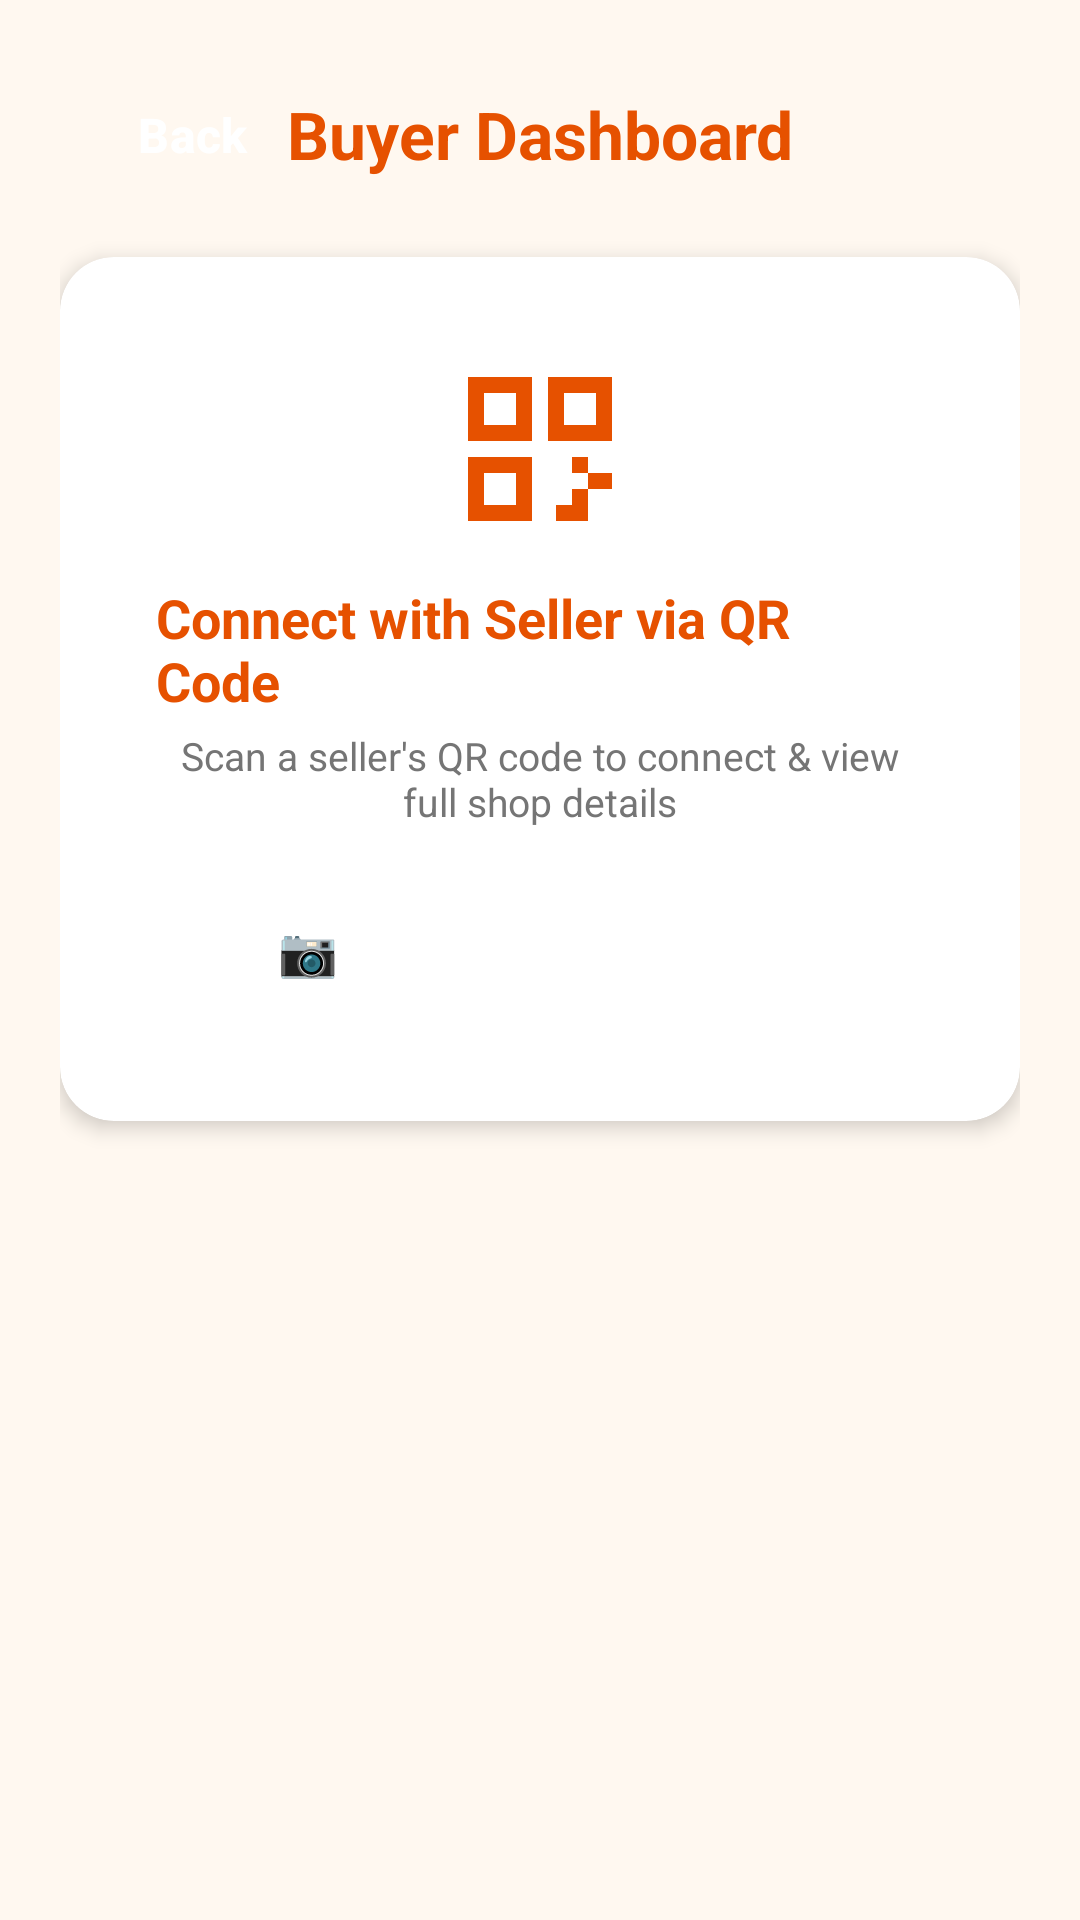

Produce the Android XML layout that renders to this screen, including the resource entries it uses.
<!-- AndroidManifest.xml: application theme Theme.MyFood -->
<!-- res/layout/activity_buyer_dashboard.xml -->
<?xml version="1.0" encoding="utf-8"?>
<ScrollView xmlns:android="http://schemas.android.com/apk/res/android"
    xmlns:app="http://schemas.android.com/apk/res-auto"
    xmlns:tools="http://schemas.android.com/tools"
    android:id="@+id/main"
    android:layout_width="match_parent"
    android:layout_height="match_parent"
    android:background="@color/bg_cream"
    android:fillViewport="true"
    tools:context=".BuyerDashboardActivity">

    <LinearLayout
        android:layout_width="match_parent"
        android:layout_height="wrap_content"
        android:orientation="vertical"
        android:padding="20dp"
        android:gravity="center_horizontal">

        
        <RelativeLayout
            android:layout_width="match_parent"
            android:layout_height="wrap_content"
            android:layout_marginBottom="16dp">

            <Button
                android:id="@+id/btnBuyerDashboardBack"
                style="@style/ModernButton"
                android:layout_width="wrap_content"
                android:layout_height="wrap_content"
                android:layout_alignParentStart="true"
                android:layout_centerVertical="true"
                android:text="Back"
                android:backgroundTint="#FF5722"
                android:textColor="#FFFFFF"/>

            <TextView
                android:layout_width="wrap_content"
                android:layout_height="wrap_content"
                android:layout_centerInParent="true"
                android:text="Buyer Dashboard"
                android:textSize="22sp"
                android:textStyle="bold"
                android:textColor="@color/primary_orange" />
        </RelativeLayout>

        
        <androidx.cardview.widget.CardView
            style="@style/ModernCard"
            android:layout_width="match_parent"
            android:layout_height="wrap_content"
            android:layout_marginBottom="20dp">

            <LinearLayout
                android:layout_width="match_parent"
                android:layout_height="wrap_content"
                android:orientation="vertical"
                android:gravity="center"
                android:padding="16dp">

                <ImageView
                    android:layout_width="64dp"
                    android:layout_height="64dp"
                    android:src="@drawable/ic_qr_code"
                    android:contentDescription="Scan QR Icon"
                    android:layout_marginBottom="12dp" />

                <TextView
                    android:layout_width="wrap_content"
                    android:layout_height="wrap_content"
                    android:text="Connect with Seller via QR Code"
                    android:textSize="18sp"
                    android:textStyle="bold"
                    android:textColor="@color/primary_orange"
                    android:layout_marginBottom="4dp" />

                <TextView
                    android:layout_width="wrap_content"
                    android:layout_height="wrap_content"
                    android:text="Scan a seller's QR code to connect &amp; view full shop details"
                    android:textSize="13sp"
                    android:textColor="@color/text_muted"
                    android:gravity="center"
                    android:layout_marginBottom="16dp" />

                <Button
                    android:id="@+id/btnScanSellerQr"
                    style="@style/ModernButton"
                    android:layout_width="match_parent"
                    android:layout_height="wrap_content"
                    android:text="📷 Scan Seller QR Code"
                    android:backgroundTint="@color/seller_green"
                    android:textColor="#FFFFFF" />

            </LinearLayout>
        </androidx.cardview.widget.CardView>

        
        <androidx.cardview.widget.CardView
            android:id="@+id/cardConnectedSellerDetails"
            style="@style/ModernCard"
            android:layout_width="match_parent"
            android:layout_height="wrap_content"
            android:layout_marginBottom="20dp"
            android:visibility="gone">

            <LinearLayout
                android:layout_width="match_parent"
                android:layout_height="wrap_content"
                android:orientation="vertical"
                android:padding="16dp">

                <TextView
                    android:layout_width="match_parent"
                    android:layout_height="wrap_content"
                    android:text="🏪 Connected Seller Details"
                    android:textSize="20sp"
                    android:textStyle="bold"
                    android:textColor="@color/seller_green"
                    android:gravity="center"
                    android:layout_marginBottom="16dp" />

                <TextView
                    android:id="@+id/tvShopName"
                    android:layout_width="match_parent"
                    android:layout_height="wrap_content"
                    android:text="Shop Name: N/A"
                    android:textSize="16sp"
                    android:textStyle="bold"
                    android:textColor="@color/primary_orange"
                    android:layout_marginBottom="6dp" />

                <TextView
                    android:id="@+id/tvSellerName"
                    android:layout_width="match_parent"
                    android:layout_height="wrap_content"
                    android:text="Seller: N/A"
                    android:textSize="15sp"
                    android:textColor="@color/text_dark"
                    android:layout_marginBottom="6dp" />

                <TextView
                    android:id="@+id/tvPhoneNumber"
                    android:layout_width="match_parent"
                    android:layout_height="wrap_content"
                    android:text="Phone: N/A"
                    android:textSize="15sp"
                    android:textColor="@color/text_dark"
                    android:layout_marginBottom="6dp" />

                <TextView
                    android:id="@+id/tvAddress"
                    android:layout_width="match_parent"
                    android:layout_height="wrap_content"
                    android:text="Address: N/A"
                    android:textSize="14sp"
                    android:textColor="@color/text_muted"
                    android:layout_marginBottom="6dp" />

                <TextView
                    android:id="@+id/tvLocation"
                    android:layout_width="match_parent"
                    android:layout_height="wrap_content"
                    android:text="Location: N/A"
                    android:textSize="14sp"
                    android:textColor="@color/text_muted"
                    android:layout_marginBottom="16dp" />

                
                <LinearLayout
                    android:layout_width="match_parent"
                    android:layout_height="wrap_content"
                    android:orientation="horizontal">

                    <Button
                        android:id="@+id/btnCallConnectedSeller"
                        style="@style/ModernButton"
                        android:layout_width="0dp"
                        android:layout_height="wrap_content"
                        android:layout_weight="1"
                        android:layout_marginEnd="6dp"
                        android:text="📞 Call"
                        android:backgroundTint="@color/seller_green"
                        android:textColor="#FFFFFF" />

                    <Button
                        android:id="@+id/btnOpenConnectedSellerMap"
                        style="@style/ModernButton"
                        android:layout_width="0dp"
                        android:layout_height="wrap_content"
                        android:layout_weight="1"
                        android:layout_marginStart="6dp"
                        android:text="🗺️ Map"
                        android:backgroundTint="#2196F3"
                        android:textColor="#FFFFFF" />

                </LinearLayout>

            </LinearLayout>
        </androidx.cardview.widget.CardView>

    </LinearLayout>
</ScrollView>
<!-- resources referenced by this layout -->
<resources>
  <color name="bg_cream">#FFF8F0</color>
  <color name="primary_orange">#E65100</color>
  <color name="seller_green">#2E7D32</color>
  <color name="text_dark">#212121</color>
  <color name="text_muted">#757575</color>
  <!-- drawable ic_qr_code (drawable) -->
  <vector xmlns:android="http://schemas.android.com/apk/res/android"
      android:width="24dp"
      android:height="24dp"
      android:viewportWidth="24"
      android:viewportHeight="24">
    <path
        android:fillColor="#E65100"
        android:pathData="M3,11h8V3H3v8zm2,-6h4v4H5V5zm8,-2v8h8V3h-8zm6,6h-4V5h4v4zM3,21h8v-8H3v8zm2,-6h4v4H5v-4zm13,-2h-2v2h2v-2zm1,2h2v2h-2v-2zm-3,2h2v2h-2v-2zm-2,2h2v2h-2v-2zm2,0h2v2h-2v-2zm2,-4h2v2h-2v-2z"/>
  </vector>
  <style name="ModernButton" parent="Widget.Material3.Button">
          <item name="android:textSize">16sp</item>
          <item name="android:textStyle">bold</item>
          <item name="cornerRadius">14dp</item>
          <item name="android:paddingTop">14dp</item>
          <item name="android:paddingBottom">14dp</item>
      </style>
  <style name="ModernCard" parent="Widget.Material3.CardView.Elevated">
          <item name="cardCornerRadius">18dp</item>
          <item name="cardElevation">4dp</item>
          <item name="contentPadding">16dp</item>
          <item name="cardBackgroundColor">@color/white</item>
      </style>
  <style name="Theme.MyFood" parent="Base.Theme.MyFood" />
  <color name="white">#FFFFFFFF</color>
  <style name="Base.Theme.MyFood" parent="Theme.Material3.Light.NoActionBar">
          <item name="colorPrimary">@color/primary_orange</item>
          <item name="colorOnPrimary">@color/white</item>
          <item name="colorPrimaryContainer">@color/primary_orange_light</item>
          <item name="colorSecondary">@color/seller_green</item>
          <item name="android:windowBackground">@color/bg_cream</item>
          <item name="android:textColorPrimary">@color/text_dark</item>
          <item name="android:textColorSecondary">@color/text_muted</item>
          <item name="android:editTextColor">@color/text_dark</item>
          <item name="android:textColorHint">@color/text_muted</item>
      </style>
  <color name="primary_orange_light">#FFF3E0</color>
</resources>
